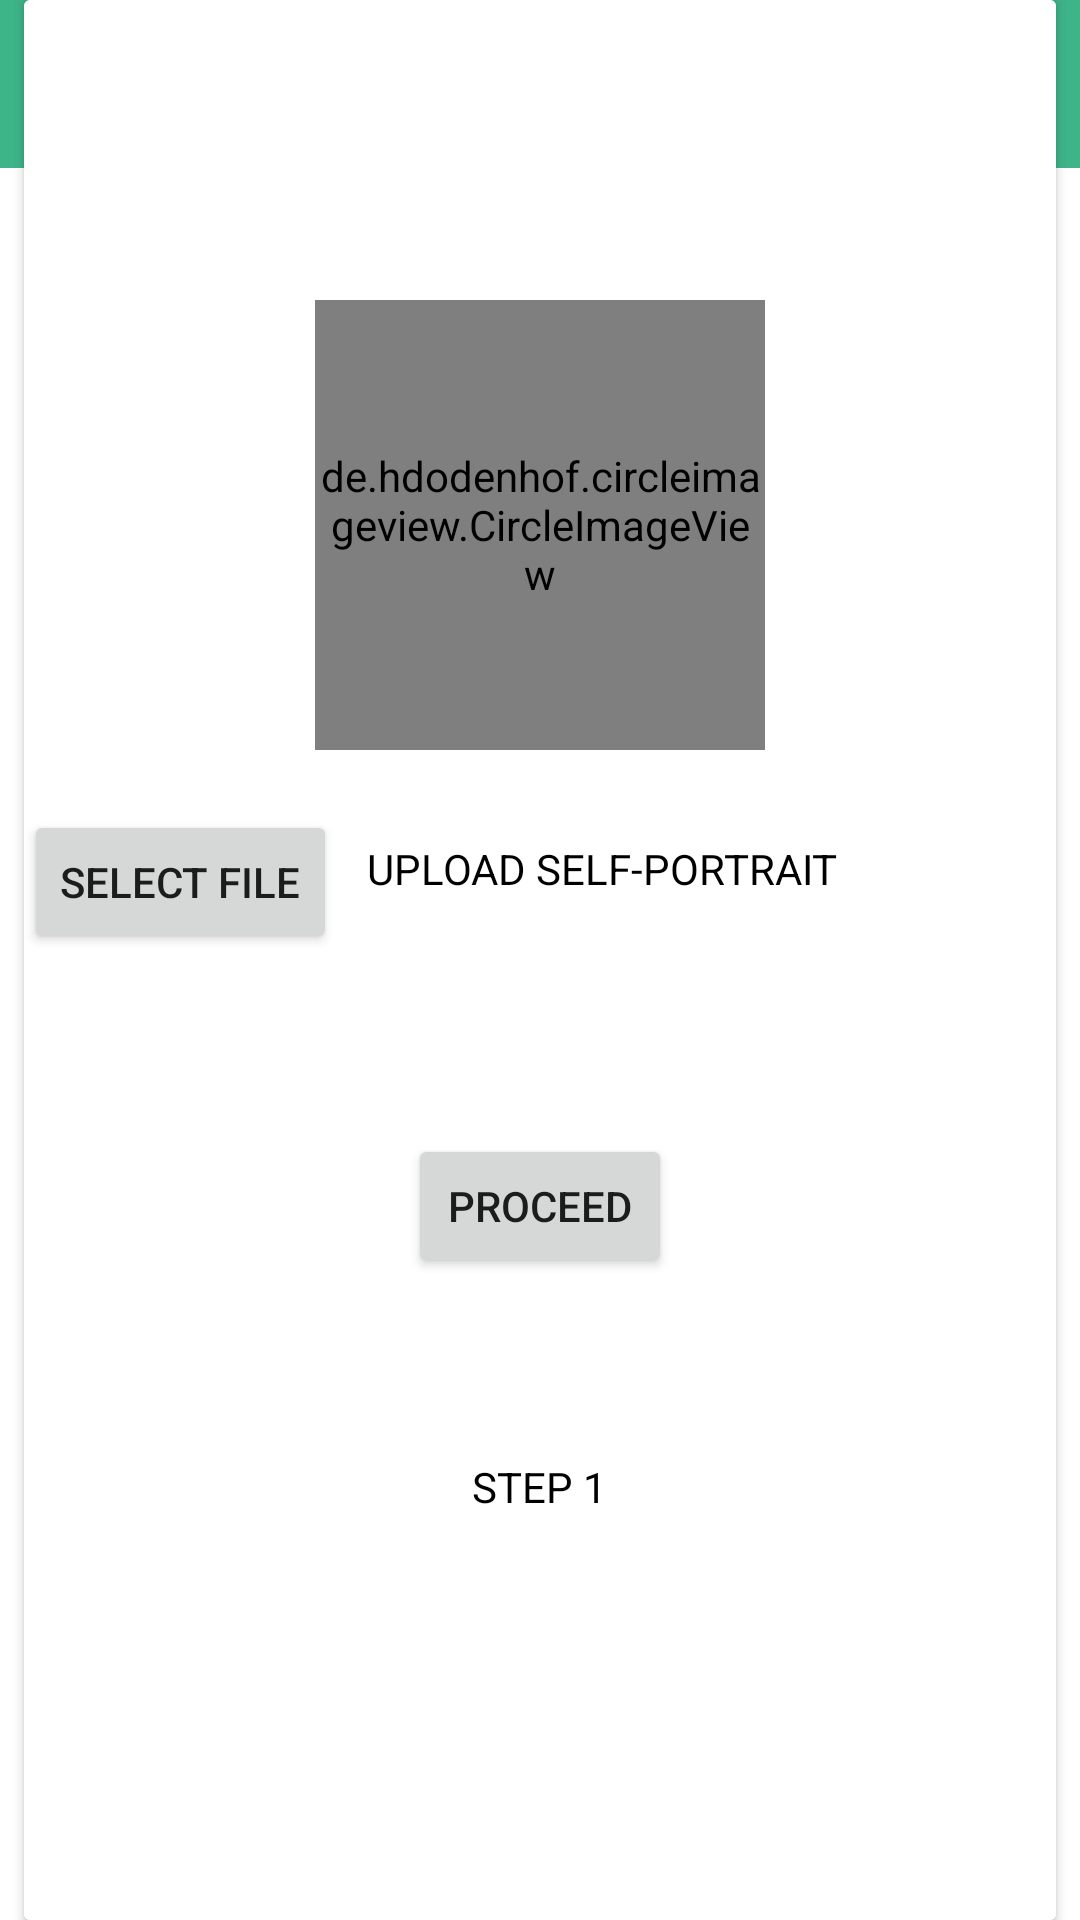

Produce the Android XML layout that renders to this screen, including the resource entries it uses.
<!-- AndroidManifest.xml: application theme Theme.MyTherapist -->
<!-- res/layout/activity_patient.xml -->
<?xml version="1.0" encoding="utf-8"?>
<RelativeLayout
    xmlns:android="http://schemas.android.com/apk/res/android"
    xmlns:app="http://schemas.android.com/apk/res-auto"
    xmlns:tools="http://schemas.android.com/tools"
    android:layout_width="match_parent"
    android:background="@color/background"
    android:layout_height="match_parent"
    tools:context=".Patient">

    <com.google.android.material.appbar.AppBarLayout
        android:layout_width="match_parent"
        android:layout_height="wrap_content"
        android:id="@+id/barLayout1">
        <androidx.appcompat.widget.Toolbar
            android:layout_width="match_parent"
            android:layout_height="wrap_content"
            android:id="@+id/toolBar"
            android:background="@color/mintgreen"/>
    </com.google.android.material.appbar.AppBarLayout>


    <androidx.cardview.widget.CardView
        android:layout_width="wrap_content"
        android:layout_height="match_parent"
        android:layout_centerHorizontal="true"
        android:background="@color/background"
        >

        <RelativeLayout
            android:layout_width="344dp"
            android:layout_height="match_parent"
            android:background="@color/background">

            <de.hdodenhof.circleimageview.CircleImageView
                android:id="@+id/patientpicture"
                android:layout_width="150dp"
                android:layout_height="150dp"
                android:layout_marginTop="100dp"
                android:layout_centerHorizontal="true"
                android:src="@drawable/patient"

                />


            <Button
                android:id="@+id/selfie"
                android:layout_width="wrap_content"
                android:layout_height="wrap_content"
                android:layout_below="@+id/patientpicture"
                android:layout_marginTop="20dp"
                android:text="SELECT FILE" />

            <TextView
                android:layout_width="wrap_content"
                android:layout_height="wrap_content"
                android:layout_below="@+id/patientpicture"
                android:layout_marginTop="30dp"
                android:layout_toRightOf="@+id/selfie"
                android:textColor="@color/Text"
                android:text="UPLOAD SELF-PORTRAIT"
                android:layout_marginLeft="10dp"
                android:id="@+id/selfieText"
                 />



            <Button
                android:layout_width="wrap_content"
                android:layout_height="wrap_content"
                android:id="@+id/proceed"
                android:layout_centerHorizontal="true"
                android:layout_below="@+id/selfie"
                android:layout_marginTop="60dp"
                android:text="PROCEED"/>


            <TextView
                android:layout_width="wrap_content"
                android:layout_height="wrap_content"
                android:layout_below="@+id/proceed"
                android:layout_marginTop="60dp"
                android:layout_centerHorizontal="true"
                android:textColor="@color/Text"
                android:text="STEP 1"
                android:layout_marginLeft="10dp"
                android:id="@+id/username"
                />






        </RelativeLayout>

    </androidx.cardview.widget.CardView>




</RelativeLayout>
<!-- resources referenced by this layout -->
<resources>
  <color name="Text">#FF000000</color>
  <color name="background">#FFFFFFFF</color>
  <color name="mintgreen">#3EB489</color>
  <!-- drawable patient: png bitmap (drawable, 45904 bytes) -->
  <style name="Theme.MyTherapist" parent="Theme.MaterialComponents.DayNight.DarkActionBar">
          
          <item name="colorPrimary">@color/purple_500</item>
          <item name="colorPrimaryVariant">@color/purple_700</item>
          <item name="colorOnPrimary">@color/white</item>
          
          <item name="colorSecondary">@color/teal_200</item>
          <item name="colorSecondaryVariant">@color/teal_700</item>
          <item name="colorOnSecondary">@color/black</item>
          
          <item name="android:statusBarColor" tools:targetApi="l">?attr/colorPrimaryVariant</item>
          
  
          <item name="windowActionBar">false</item>
          <item name="windowNoTitle">true</item>
  
      </style>
  <color name="purple_500">#FF6200EE</color>
  <color name="purple_700">#FF3700B3</color>
  <color name="white">#FFFFFFFF</color>
  <color name="teal_200">#FF03DAC5</color>
  <color name="teal_700">#FF018786</color>
  <color name="black">#FF000000</color>
</resources>
